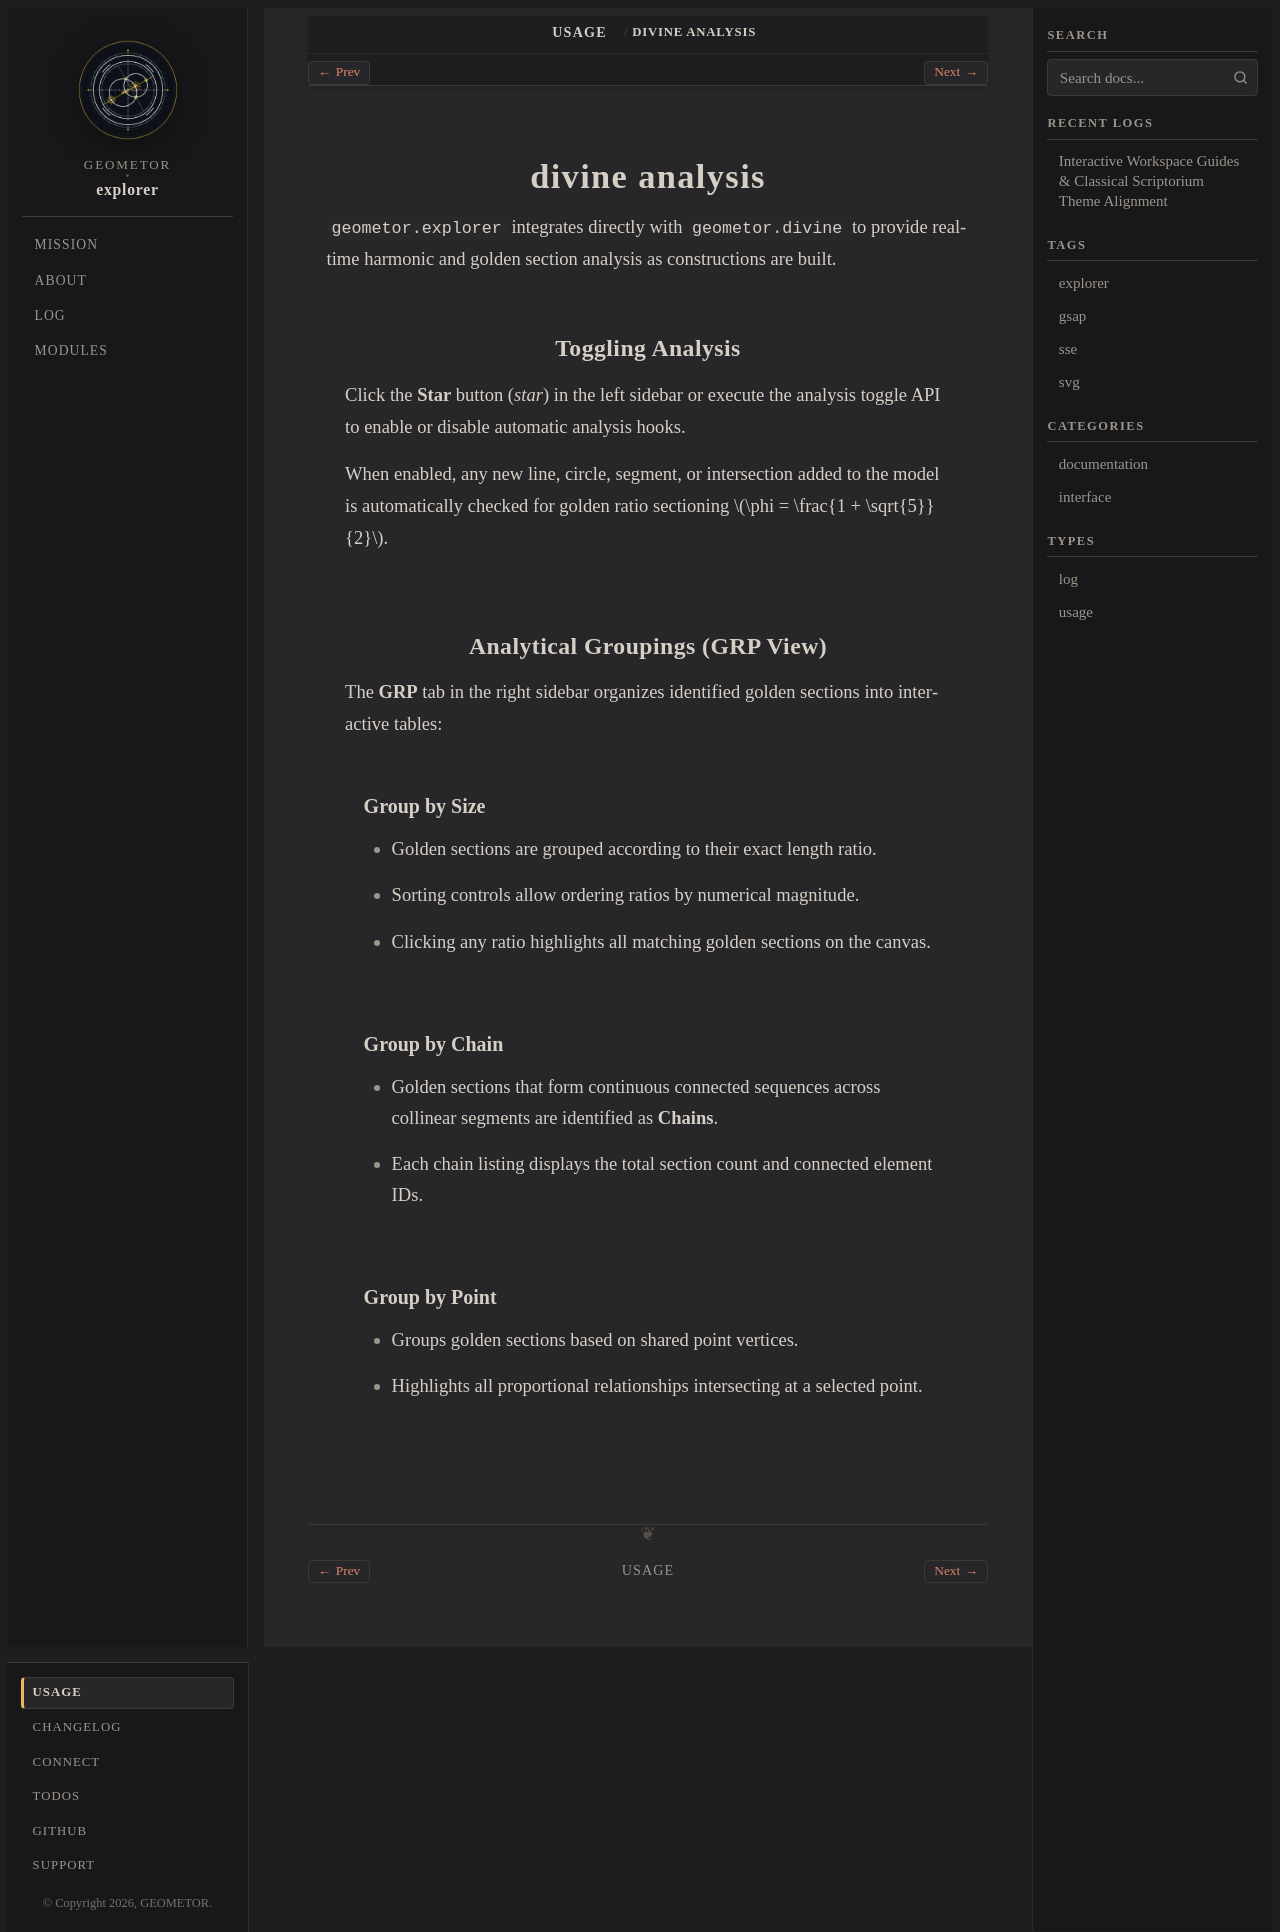

repository: geometor/explorer · page: usage/analysis.html · generator: sphinx

:order: 5

divine analysis
===============

``geometor.explorer`` integrates directly with ``geometor.divine`` to provide real-time harmonic and golden section analysis as constructions are built.

Toggling Analysis
-----------------

Click the **Star** button (`star`) in the left sidebar or execute the analysis toggle API to enable or disable automatic analysis hooks.

When enabled, any new line, circle, segment, or intersection added to the model is automatically checked for golden ratio sectioning :math:`\phi = \frac{1 + \sqrt{5}}{2}`.

Analytical Groupings (GRP View)
-------------------------------

The **GRP** tab in the right sidebar organizes identified golden sections into interactive tables:

Group by Size
~~~~~~~~~~~~~

- Golden sections are grouped according to their exact length ratio.
- Sorting controls allow ordering ratios by numerical magnitude.
- Clicking any ratio highlights all matching golden sections on the canvas.

Group by Chain
~~~~~~~~~~~~~~

- Golden sections that form continuous connected sequences across collinear segments are identified as **Chains**.
- Each chain listing displays the total section count and connected element IDs.

Group by Point
~~~~~~~~~~~~~~

- Groups golden sections based on shared point vertices.
- Highlights all proportional relationships intersecting at a selected point.
